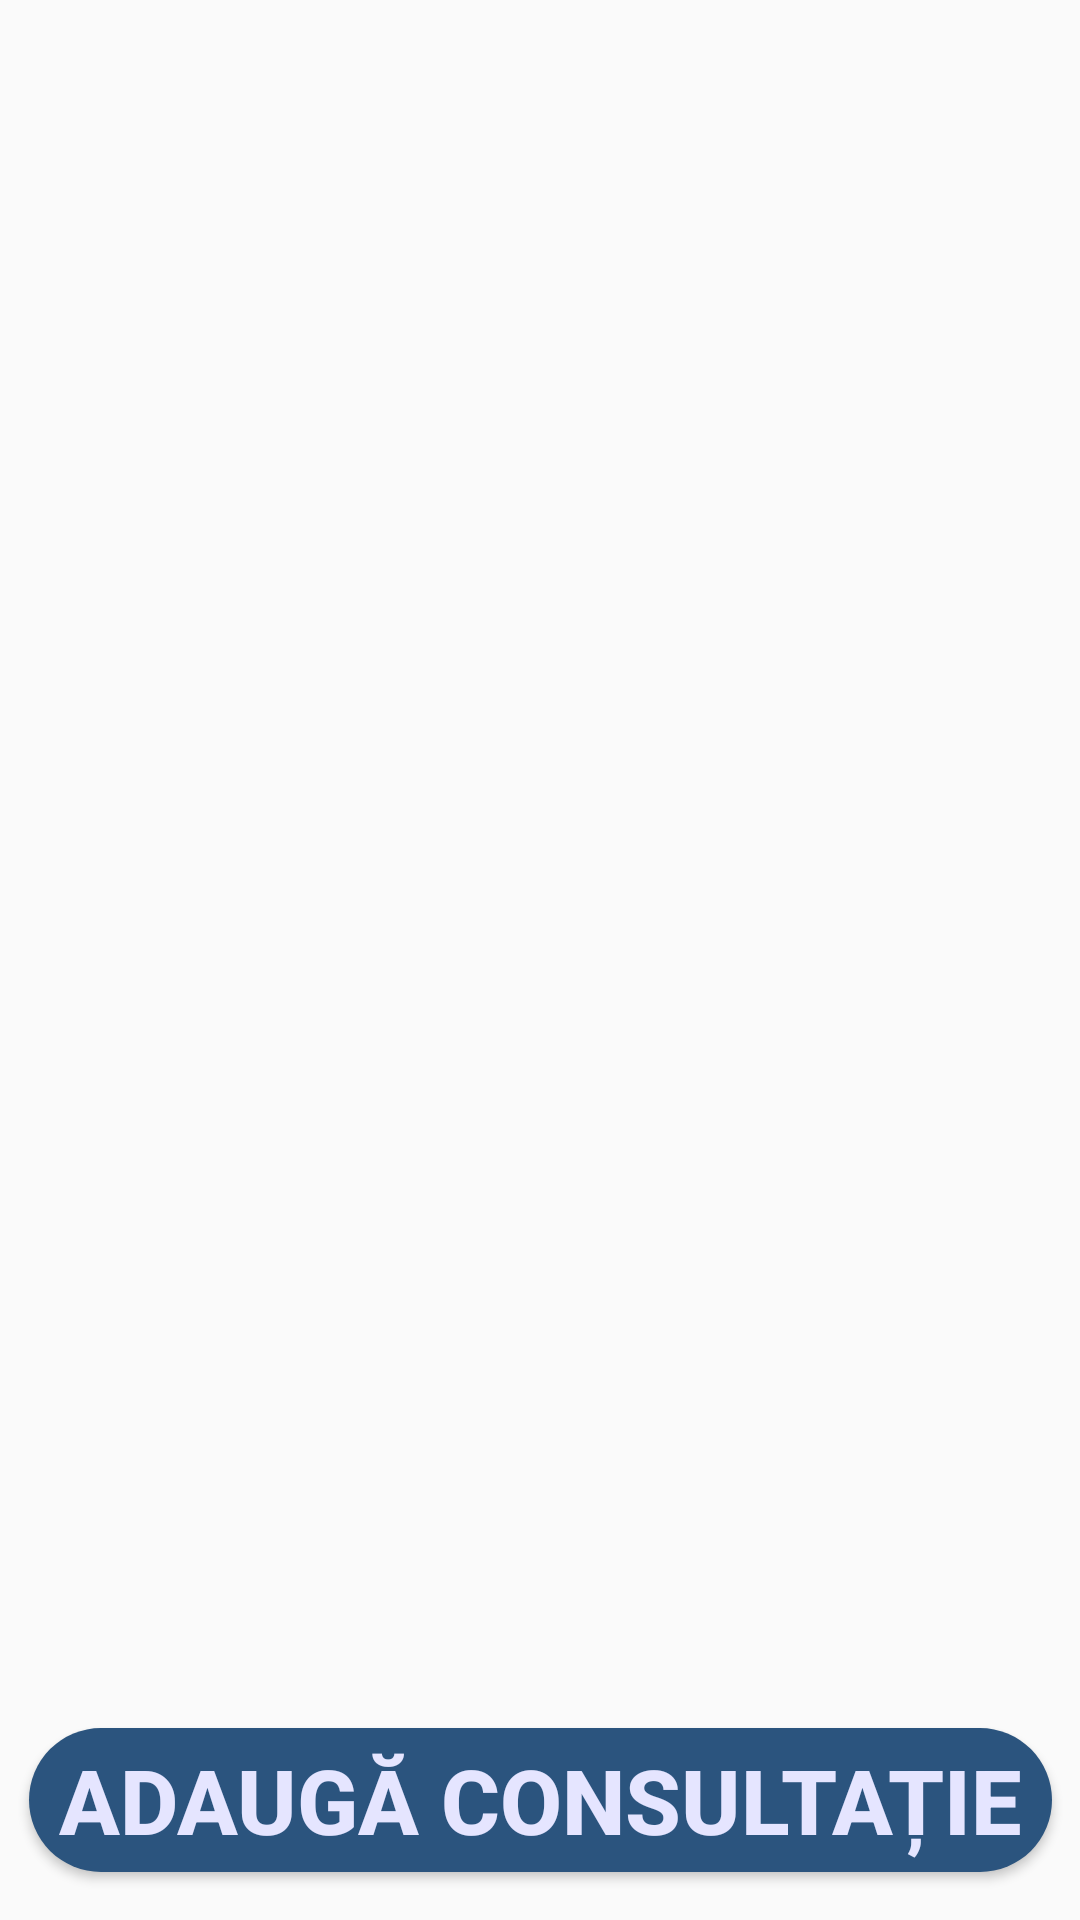

Here is an Android app screen rendered from its layout file. Give the layout XML and the strings, colors and styles it references.
<!-- AndroidManifest.xml: application theme AppTheme -->
<!-- res/layout/activity_consultatii.xml -->
<?xml version="1.0" encoding="utf-8"?>

<androidx.constraintlayout.widget.ConstraintLayout xmlns:android="http://schemas.android.com/apk/res/android"
    xmlns:app="http://schemas.android.com/apk/res-auto"
    xmlns:tools="http://schemas.android.com/tools"
    android:layout_width="match_parent"
    android:layout_height="match_parent"
    tools:context=".consultatii.ConsultatiiActivity" >

    <ListView
        android:id="@+id/consultatii_lista"
        android:layout_width="0dp"
        android:layout_height="0dp"
        android:layout_marginStart="8dp"
        android:layout_marginLeft="8dp"
        android:layout_marginTop="16dp"
        android:layout_marginEnd="8dp"
        android:layout_marginRight="8dp"
        android:divider="@android:color/transparent"
        android:dividerHeight="4dp"
        app:layout_constraintBottom_toTopOf="@+id/consultatii_adauga_btn"
        app:layout_constraintEnd_toEndOf="parent"
        app:layout_constraintStart_toStartOf="parent"
        app:layout_constraintTop_toTopOf="parent" />

    <Button
        android:id="@+id/consultatii_adauga_btn"
        style="@style/ordinary_rounded_blue_button"
        android:layout_width="wrap_content"
        android:layout_height="wrap_content"
        android:layout_marginTop="16dp"
        android:layout_marginBottom="16dp"
        android:clickable="true"
        android:paddingLeft="10dp"
        android:paddingRight="10dp"
        android:text="@string/adaug_consulta_ie"
        app:layout_constraintBottom_toBottomOf="parent"
        app:layout_constraintEnd_toEndOf="parent"
        app:layout_constraintStart_toStartOf="parent"/>


</androidx.constraintlayout.widget.ConstraintLayout>
<!-- resources referenced by this layout -->
<resources>
  <string name="adaug_consulta_ie">Adaugă consultație</string>
  <style name="ordinary_rounded_blue_button">
          <item name="android:layout_width">150dp</item>
          <item name="android:layout_height">@dimen/start_button_height</item>
          <item name="android:textColor">#E5E5FF</item>
          <item name="android:textSize">30sp</item>
          <item name="android:textStyle">bold</item>
          <item name="android:background">@drawable/ordinary_button</item>
      </style>
  <style name="AppTheme" parent="Theme.AppCompat.Light.DarkActionBar">
          
          <item name="colorPrimary">@color/colorPrimary</item>
          <item name="colorPrimaryDark">@color/colorPrimaryDark</item>
          <item name="colorAccent">@color/colorAccent</item>
      </style>
  <dimen name="start_button_height">150dp</dimen>
  <!-- drawable ordinary_button (drawable) -->
  <?xml version="1.0" encoding="utf-8"?>
  
  <shape xmlns:android="http://schemas.android.com/apk/res/android"
  
  
      android:shape="rectangle">
      <corners android:radius="@dimen/start_button_rounded_radius"/>
      <solid android:color="@color/startButton"/>
  
  </shape>
  <color name="colorPrimary">#6200EE</color>
  <color name="colorPrimaryDark">#3700B3</color>
  <color name="colorAccent">#03DAC5</color>
  <dimen name="start_button_rounded_radius">75dp</dimen> // jumatate din height o sa creeze un cerc
  <color name="startButton">#2B547E</color>
</resources>
